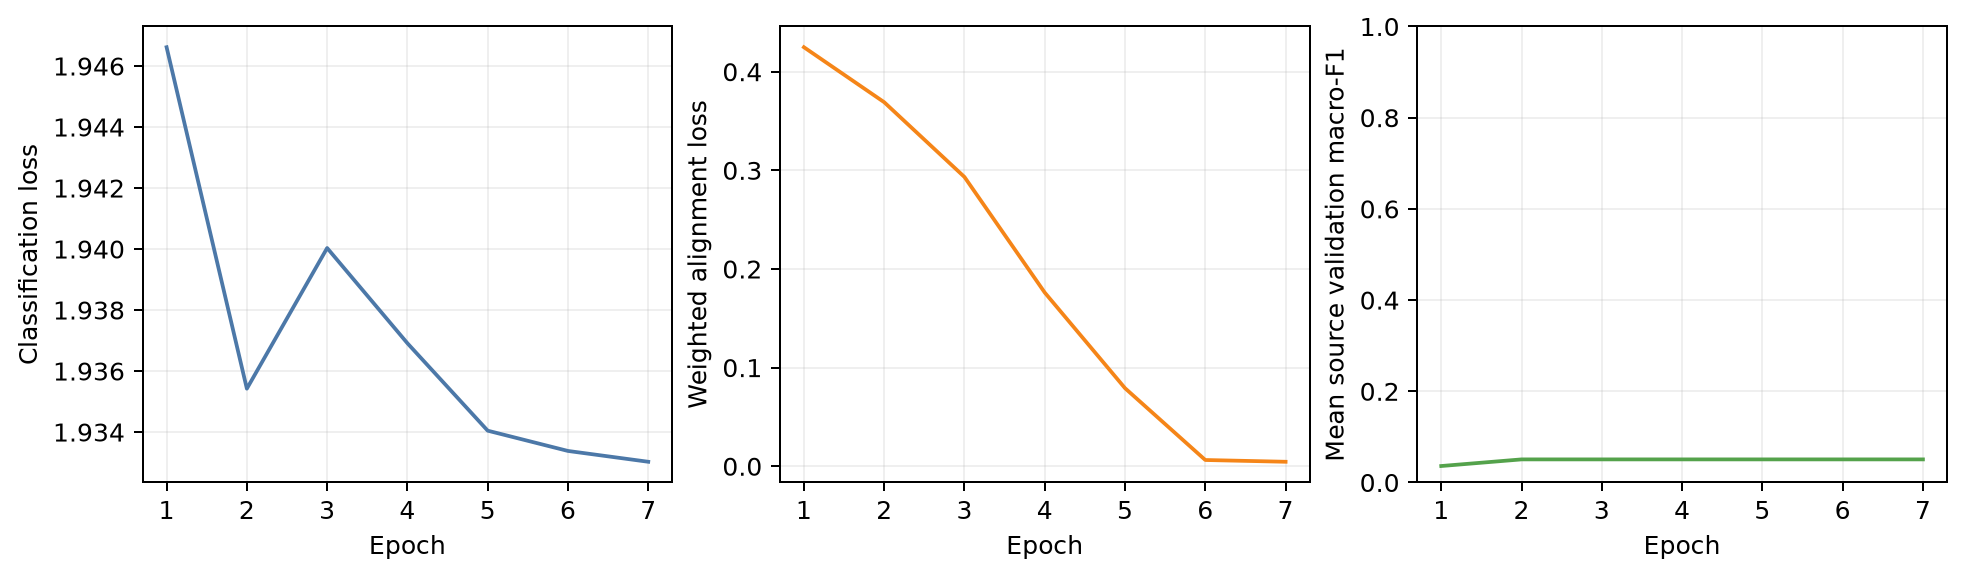

The data file committed next to this chart (first rows):
epoch, classification_loss, alignment_loss, mean_source_val_f1
1, 1.947, 0.4248, 0.03614
2, 1.935, 0.3691, 0.05067
3, 1.94, 0.2933, 0.05067
4, 1.937, 0.1761, 0.05067
5, 1.934, 0.07915, 0.05067
6, 1.933, 0.006345, 0.05067
7, 1.933, 0.004556, 0.05067
